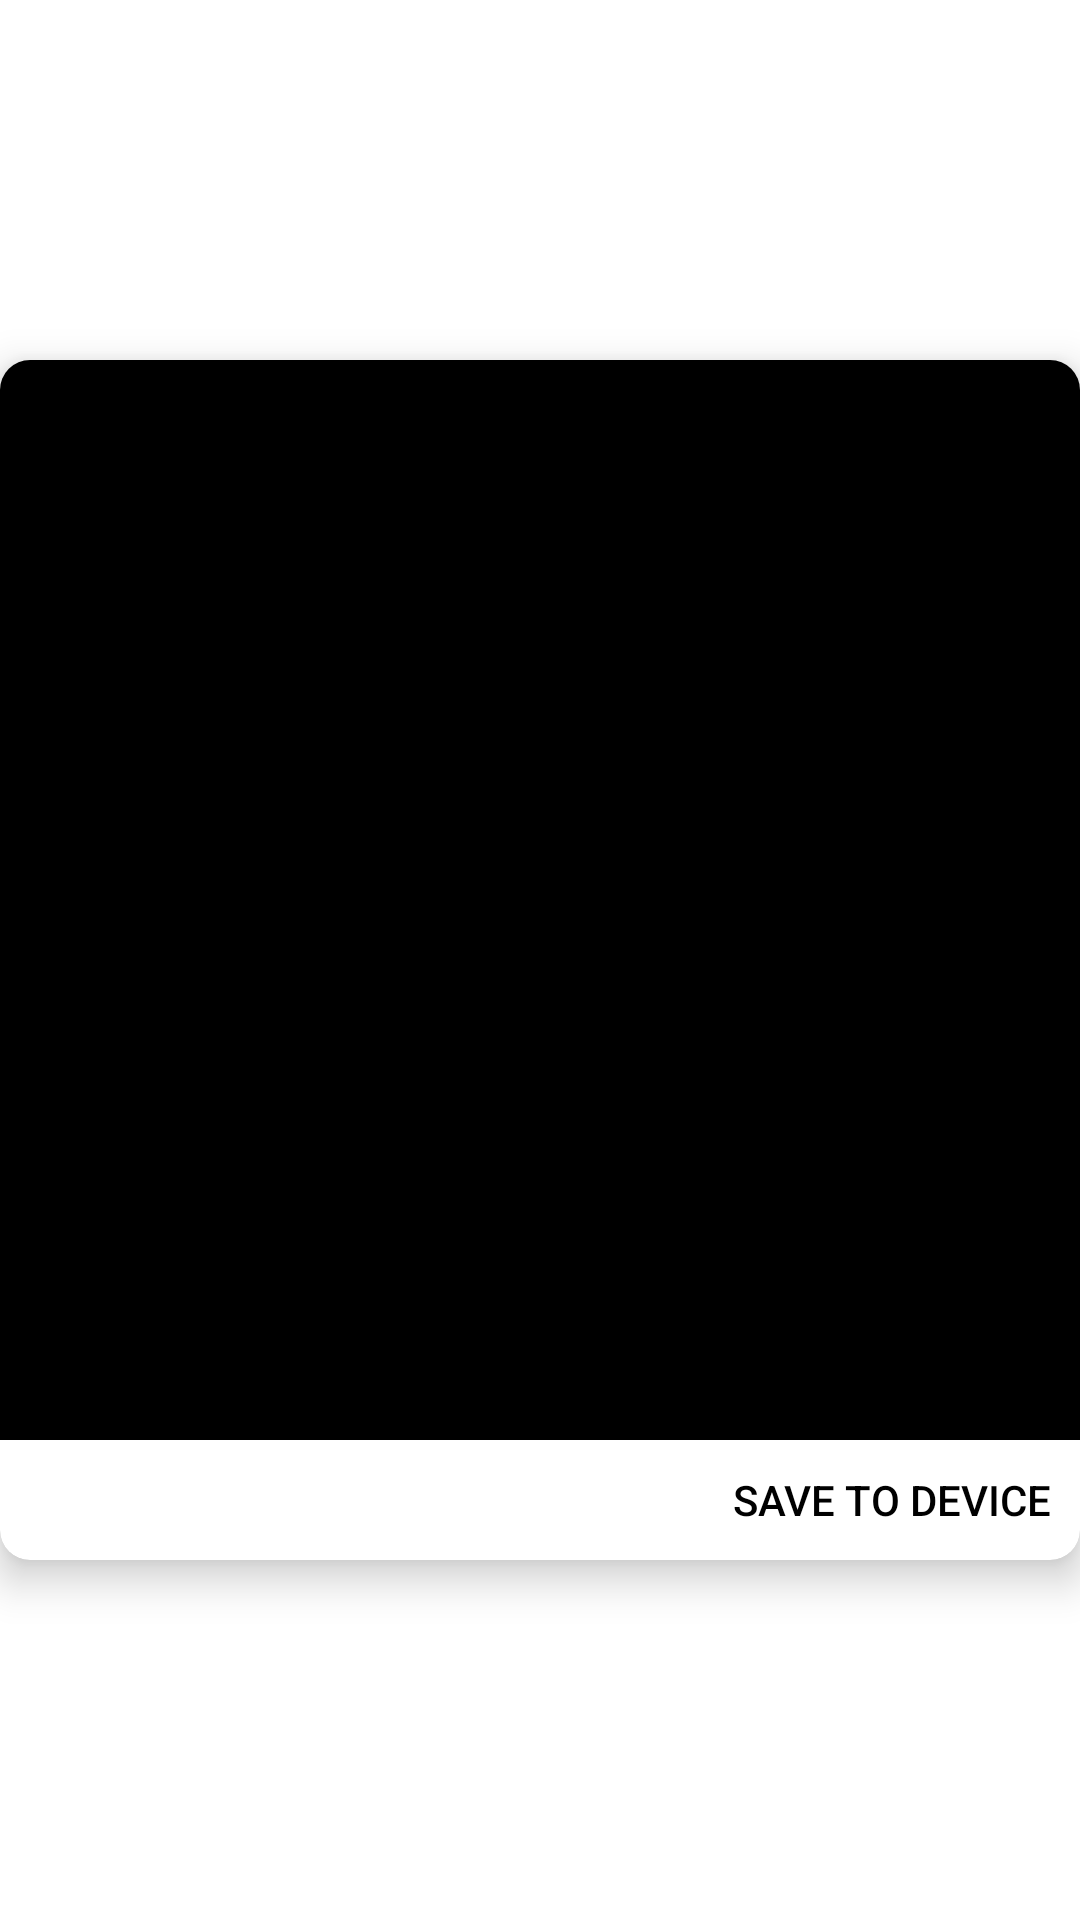

Android layout source for this screen:
<!-- AndroidManifest.xml: application theme Theme.Firebase_chat -->
<!-- res/layout/maximize_image.xml -->
<?xml version="1.0" encoding="utf-8"?>
<androidx.constraintlayout.widget.ConstraintLayout xmlns:android="http://schemas.android.com/apk/res/android"
    android:layout_width="match_parent"
    android:layout_height="match_parent"

    xmlns:app="http://schemas.android.com/apk/res-auto">


    <androidx.cardview.widget.CardView
        android:layout_width="match_parent"
        android:layout_height="400dp"
        android:elevation="8dp"
        app:cardCornerRadius="10dp"
        app:cardElevation="8dp"

        app:layout_constraintBottom_toBottomOf="parent"
        app:layout_constraintEnd_toEndOf="parent"
        app:layout_constraintStart_toStartOf="parent"
        app:layout_constraintTop_toTopOf="parent">

        <androidx.constraintlayout.widget.ConstraintLayout
            android:layout_width="match_parent"
            android:layout_height="match_parent">

            <ImageView
                android:id="@+id/image_opened"
                android:layout_width="match_parent"
                android:layout_height="360dp"
                android:adjustViewBounds="true"
                android:scaleType="fitCenter"
                android:src="@color/black"

                app:layout_constraintBottom_toBottomOf="parent"
                app:layout_constraintEnd_toEndOf="parent"
                app:layout_constraintHorizontal_bias="0.0"
                app:layout_constraintStart_toStartOf="parent"
                app:layout_constraintTop_toTopOf="parent"
                app:layout_constraintVertical_bias="0.0" />

            <androidx.appcompat.widget.AppCompatButton

                android:id="@+id/save_image"
                android:layout_width="wrap_content"
                android:layout_height="wrap_content"
                android:layout_marginRight="10dp"
                android:background="@android:color/transparent"
                android:drawableStart="@drawable/ic_baseline_save_alt_24"
                android:drawablePadding="10dp"
                android:text="Save to device"
                android:textColor="@color/black"
                app:layout_constraintBottom_toBottomOf="parent"
                app:layout_constraintEnd_toEndOf="parent"
                app:layout_constraintTop_toBottomOf="@+id/image_opened" />
        </androidx.constraintlayout.widget.ConstraintLayout>
    </androidx.cardview.widget.CardView>
</androidx.constraintlayout.widget.ConstraintLayout>
<!-- resources referenced by this layout -->
<resources>
  <color name="black">#FF000000</color>
  <style name="Theme.Firebase_chat" parent="Theme.MaterialComponents.Light">
          
          <item name="colorPrimary">@color/purple_500</item>
          <item name="colorPrimaryVariant">@color/purple_700</item>
          <item name="colorOnPrimary">@color/white</item>
          
          <item name="colorSecondary">@color/teal_200</item>
          <item name="colorSecondaryVariant">@color/teal_700</item>
          <item name="colorOnSecondary">@color/black</item>
          
          <item name="android:statusBarColor" tools:targetApi="l">?attr/colorPrimaryVariant</item>
          
      </style>
  <color name="purple_500">#FF6200EE</color>
  <color name="purple_700">#0b6156</color>
  <color name="white">#FFFFFFFF</color>
  <color name="teal_200">#FF03DAC5</color>
  <color name="teal_700">#FF018786</color>
</resources>
